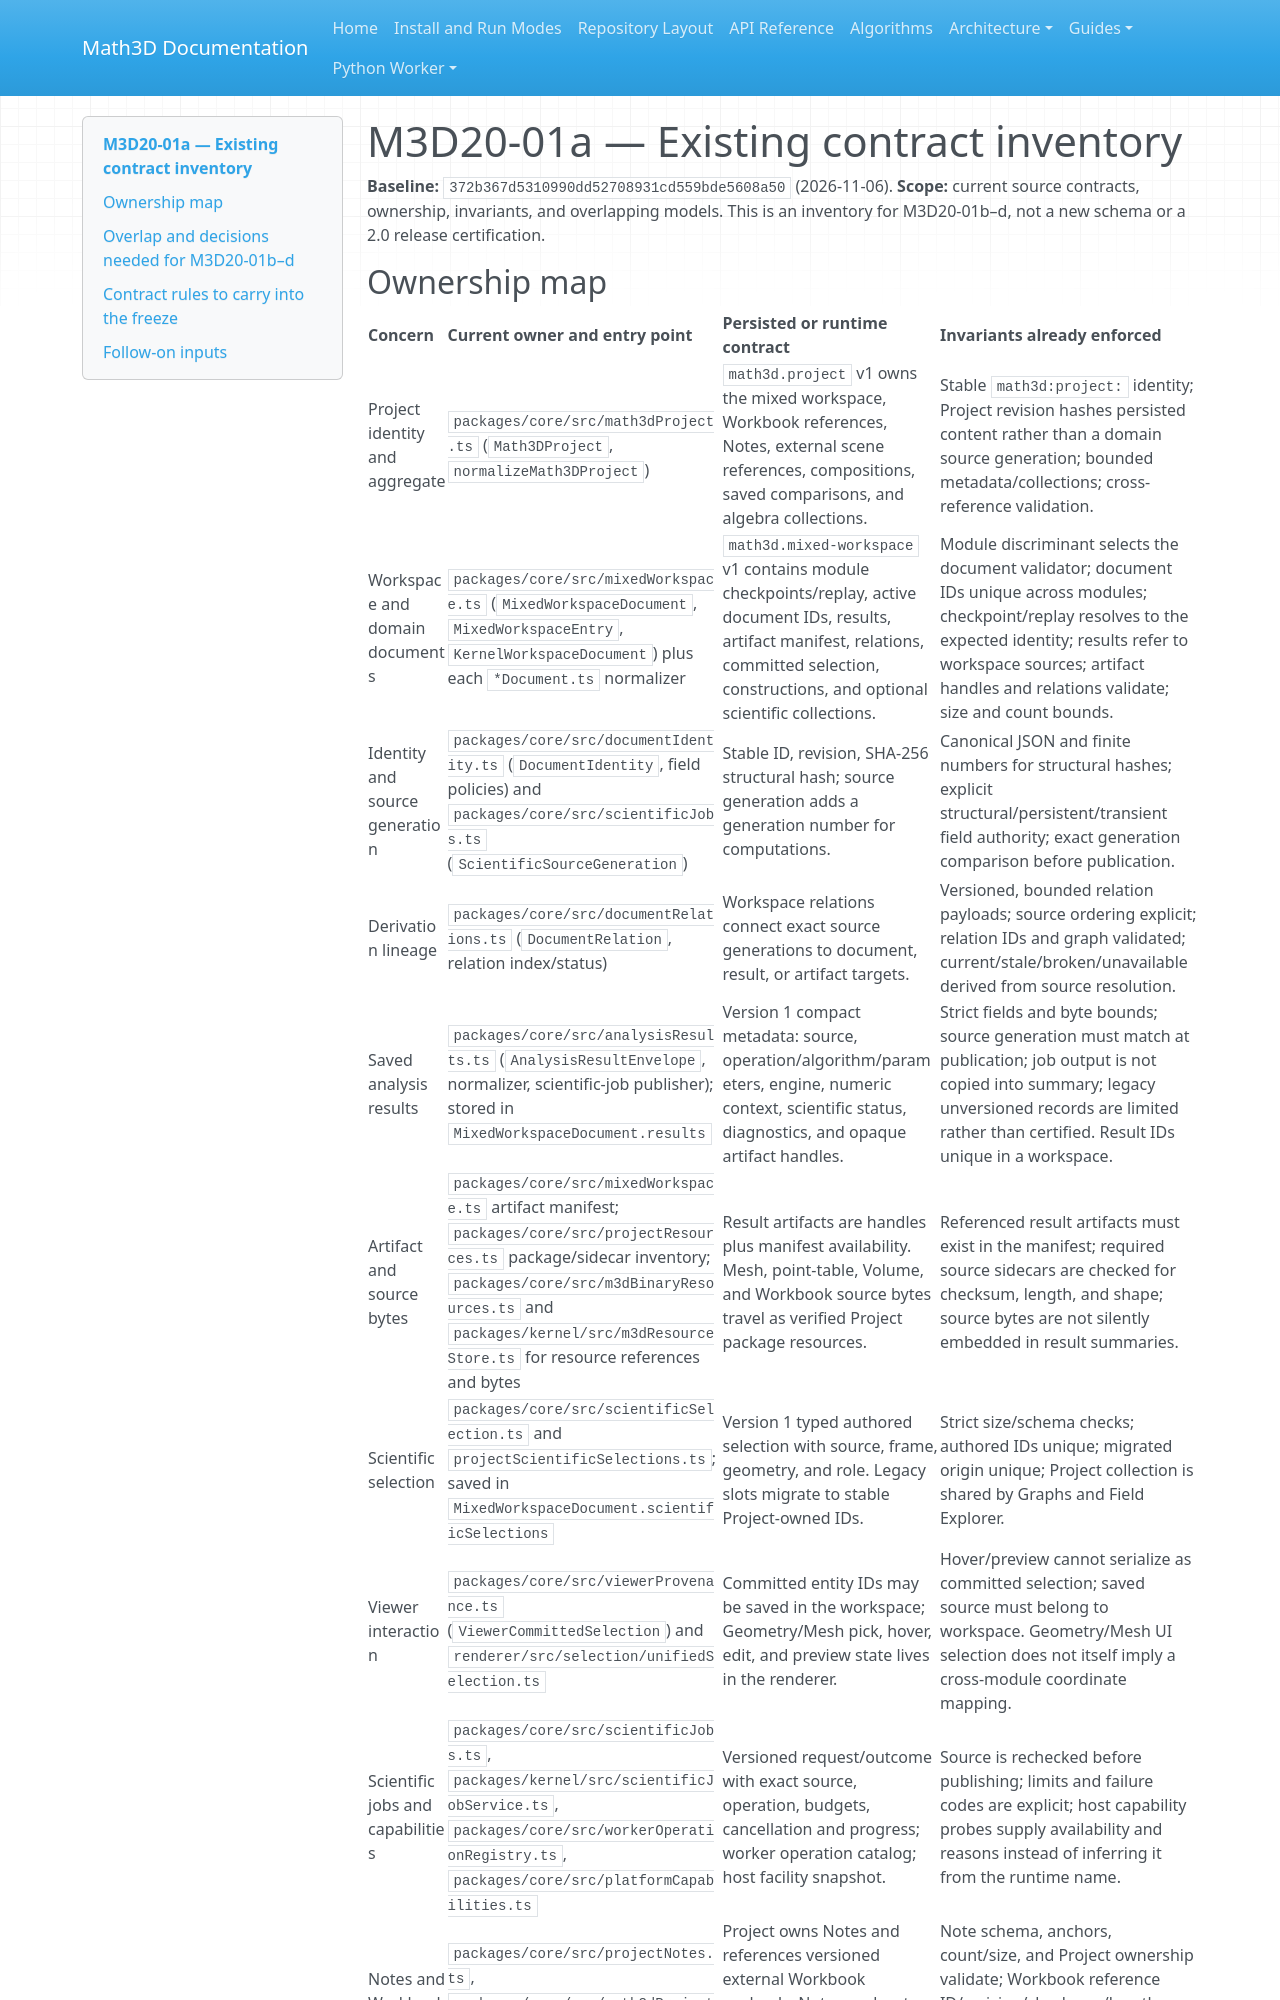

repository: expert10000/Math3D · page: releases/2.0.0/CONTRACT_INVENTORY/index.html · generator: mkdocs

# M3D20-01a — Existing contract inventory

**Baseline:** `372b367d5310990dd52708931cd559bde5608a50` (2026-11-06).
**Scope:** current source contracts, ownership, invariants, and overlapping models. This is an inventory for M3D20-01b–d, not a new schema or a 2.0 release certification.
